Run: headless pygame with SDL's dummy video driver; simulated clock (each Clock.tick advances the game by its frame time, no real sleeping); random seed 0; keys injected as events and as key.get_pressed() state; no mouse input.
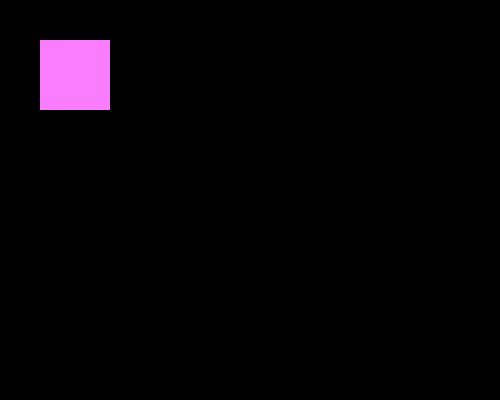
Frame 1 of 4 · flips 1–60 · no input
Frame 2 of 4 · flips 61–180 · tapped SPACE, RETURN · held RIGHT (→), D · screen unchanged from frame 1, image omitted
Frame 3 of 4 · flips 181–300 · held DOWN (↓), S · screen unchanged from frame 2, image omitted
Frame 4 of 4 · flips 301–420 · held LEFT (←), A, UP (↑), W · screen unchanged from frame 3, image omitted

The pygame program that drew these frames:

import pygame  
  
pygame.init()  
screen = pygame.display.set_mode((500, 400))  
pygame.display.set_caption("pygame demo")
done = False  
  
while not done:  
    for event in pygame.event.get():  
        if event.type == pygame.QUIT:  
            done = True  
    pygame.draw.rect(screen, (250, 125, 255), pygame.Rect(40, 40, 70, 70))    
  
    pygame.display.flip()  
